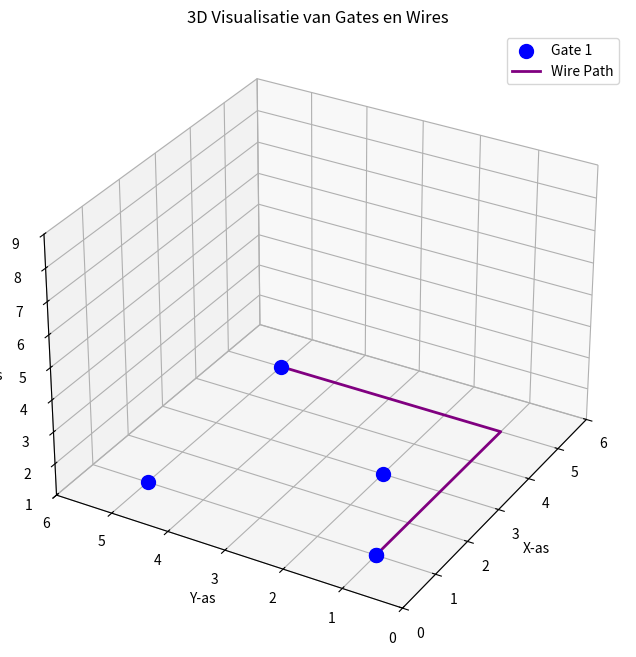

The script that saved this image:
import csv, os
import matplotlib.pyplot as plt
from mpl_toolkits.mplot3d import Axes3D

class grid_edit:
    grid=[]
    gate_dict={}
    wire_list=[]
    gate_nr =1

    def __init__(self):
        """initaliseer de gridedit class"""
        self.wirecount=0
        self.wirecrosscount=0
        self.score=0

    def grid_create (self, max_y, max_x) -> None:
        """
        creeert een array 3d grid gebaseerde op de globale max_z en opgegeven max_y en x
        let op dit vervangt alle waardes niet runnen nadat gates zijn opgegeven.
        """
        self.grid = [[[0 for _ in range(max_x)] for _ in range(max_y)] for _ in range(7)]
        print("grid succesvol gemaakt")

    def add_gate (self, y, x, z) ->None:
        """
        vervangt de 0 waarde van de gridcreate met een nummer 1,2,3 etc en je kan hiermee dus gates toevoegen.
        gebruik x en y coordinaten
        """
        if not (0 <= z < len(self.grid) and 0 <= y < len(self.grid[0]) and 0 <= x < len(self.grid[0][0])):
            print(f"Error: Coordinates y={y}, x={x}, z={z} are out of bounds.")
            return
    
        if self.grid[z][y][x] ==0:
            self.grid[z][y][x] = self.gate_nr #voeg de gate toe
            self.gate_dict[self.gate_nr] = (y,x,z)
            print(self.gate_dict[self.gate_nr])
            print(f"gate met het nummer {self.gate_nr} toegevoegd op de coordinaten y={y}, x={x}, z={z} ")
            self.gate_nr +=1
            
        else:
            print(f"er staat al iets namelijk \"{self.grid[z][y][x]}\"")
    
    def add_wire (self, y, x, z) ->None:
        """
        vervangt de 0 waarde van de gridcreate met een wire, checkt ook of er niet al een gate is. 
        """
        # early stop bij out of bounds 
        if not (0 <= z < len(self.grid) and 0 <= y < len(self.grid[0]) and 0 <= x < len(self.grid[0][0])):
            print(f"Error: Coordinates y={y}, x={x}, z={z} are out of bounds.")
            return

        if self.grid[z][y][x] ==0 or isinstance(self.grid[z][y][x], int): # als de coordinaten van de grid op een gate staan
            self.grid[z][y][x] = "+" #voeg de wire toe
            self.wirecount+=1
            self.wire_list.append((y,x,z))
            print(f"wire toegevoegd op de coordinaten y={y}, x={x} z={z} ")
            gate_nr = self.grid[z][y][x]
            if gate_nr not in self.gate_dict:
                self.gate_dict[gate_nr] = (y, x, z)  # Voeg toe aan gate dict
                print(f"Gate nummer {gate_nr} toegevoegd aan gate_dict op coördinaten y={y}, x={x}, z={z}")
            else:
                print(f"Gate nummer {gate_nr} staat al in gate_dict.")
        # als er al een draad is 
        elif self.grid[z][y][x]=="+":
            self.wirecrosscount+=1
            print(f"kruisende draad toegevoegd op de coordinaten y={y}, x={x} z={z} ")
        # als het misgaat
        else:
            print(f"er staat al iets namelijk: \"{self.grid[z][y][x]}\"")

    def connect_gates(self, gate1: int, gate2: int) -> None:
        """
        Verbind twee gates met een draad.
        Gate nummers worden opgegeven als gate1 en gate2. 
        Moet later overgenomen worden door netlist die aangeeft welke gates verbonden zijn
        """
        if gate1 not in self.gate_dict or gate2 not in self.gate_dict:
            print(f"Een of beide gate nummers {gate1} of {gate2} bestaan niet.")
            return

        start = self.gate_dict[gate1]
        end = self.gate_dict[gate2]

        y1, x1, z1 = start
        y2, x2, z2 = end
        
        # Voegt lijn van gate tot eerste punt van pad toe
        self.add_wire(y1, x1, z1)

        '''
        Basis Manhattan-distance "algoritme" voor testen wires leggen
        Algoritme kan met a* vanuit hier worden uitgebreid!
        '''
        current_y, current_x, current_z = y1, x1, z1

        # loop om middelste stuk draad van pad te maken
        while (current_y, current_x, current_z) != (y2, x2, z2):
            # Verplaats in y-as
            if current_y != y2:
                current_y += 1 if current_y < y2 else -1
            # Verplaats in x-as
            elif current_x != x2:
                current_x += 1 if current_x < x2 else -1
            # Verplaats in z-as
            elif current_z != z2:
                current_z += 1 if current_z < z2 else -1

            # Voeg de draad toe op de huidige locatie
            self.add_wire(current_y, current_x, current_z)

        # Voegt lijn van laatste punt van pad tot eindgate toe
        self.add_wire(y2, x2, z2)
        self.wirecount -= 1


    def gate_location(self, nr_check)->int:
        return self.gate_dict[nr_check]

class user_input:
    def __init__(self, grid_edit_obj):
        self.grid_edit=grid_edit_obj

    def score_request(self, score)-> None:
        print(f"er zijn {self.grid_edit.wirecount} draden")
        print(f"er zijn {self.grid_edit.wirecrosscount} die overelkaar lopen")
        print(f"dit geeft een score van c={score}") # score wordt gereturnd door functie costen_berekening in class output
    
    def load_gates(self, file_path: str)-> None:
            """gates toevoegen van de csv lijst, gebruikt de file path"""
            """gates toevoegen van de csv lijst, gebruikt de file path"""
            if not os.path.isfile(file_path):
                print(f"Bestand '{file_path}' niet gevonden!")
            else:
                try:
                    with open(file_path, mode='r') as file:
                        csv_reader = csv.reader(file)
                        next(csv_reader)  # sla de eerste regel over

                        for row in csv_reader:
                            if len(row) < 2:
                                print(f"Ongeldige regel in CSV-bestand: {row}")
                                continue

                            try:
                                y=int(row[0])
                                x=int(row[1])
                                z=int(row[2])
                                self.grid_edit.add_gate(y,x,z)
                            except ValueError:
                                print(f'print:error met waardes in regel:{row}')
                                continue

                    print("Alle gates zijn succesvol geladen uit het CSV-bestand.")
                except FileNotFoundError:
                    print(f"Fout: Het bestand '{file_path}' bestaat niet.")
                except ValueError:
                    print("Fout: Ongeldige waarden in het CSV-bestand.")

    def max_grid_values(self, file_path: str):
        """Bepaal de maximale y-, x-, en z-waarden uit een CSV-bestand.
        Het bestand moet een lijst van coördinaten bevatten.
        Retourneert een tuple (max_y, max_x, max_z)."""
         
        max_y, max_x = 0, 0  # Initiële waarden voor maxima

        if not os.path.isfile(file_path):
            print(f"Bestand '{file_path}' niet gevonden!")
            return max_y, max_x  # Zorg voor een veilige return bij fout

        try:
            with open(file_path, mode='r') as file:
                csv_reader = csv.reader(file)
                next(csv_reader)  # Sla de kopregel over

                for row in csv_reader:
                    if len(row) < 2:  # Controleer of er minimaal y en x aanwezig zijn
                        print(f"Ongeldige regel in CSV-bestand: {row}")
                        continue

                    try:
                        y = int(row[0])
                        x = int(row[1])

                        max_y = max(max_y, y)
                        max_x = max(max_x, x)
                        max_y=max_y+4
                        max_x=max_x+4
                    except ValueError:
                        print(f"Fout bij het verwerken van regel: {row}")
                        continue

            print(f"Maximale waarden gevonden: y={max_y}, x={max_x}")
            return max_y, max_x

        except Exception as e:
            print(f"Fout tijdens het lezen van het bestand: {e}")
            return max_y, max_x  # Zorg voor een veilige return

class output:
    def __init__(self, grid_edit_obj):
        self.grid_edit=grid_edit_obj


    def print_grid (self) -> None:
        """
        print de huidig grid status met gates en verschillende lagen.
        """
        try:
            for z, layer in enumerate(self.grid_edit.grid):
                print(f"Laag {z}")
                for row in layer:
                    print(row)
        except IndexError:
            print("Fout bij het itereren door de grid. Controleer of de dimensies correct zijn.")
        except Exception as e:
            print(f"Onverwachte fout bij het printen van de grid: {e}")
        finally:
            print("Klaar met printen.")        

    def costen_berekening(self)->int:
        """berekent de score van de geplaatste draden"""
        score = (self.grid_edit.wirecount) + 300 * self.grid_edit.wirecrosscount
        return score
    
    def visualisatie(self):
        """
        Visualiseert de gates en wires in een 3D-omgeving.
        Gates worden weergegeven als blauwe punten en wires als rode lijnen.
        """
        # Gebruik het grid_edit object dat is doorgegeven aan de class
        grid_edit_obj = self.grid_edit
        fig = plt.figure(figsize=(10, 8))
        ax = fig.add_subplot(111, projection='3d')


        print(grid_edit_obj.gate_dict[2])
        print(grid_edit_obj.gate_nr)
        if not grid_edit_obj.gate_dict:
            print("geen gates in de dict")
            return
        
        # zet gates in visualisatie grid 
        for gate_nr, (y, x, z) in grid_edit.gate_dict.items():
            ax.scatter(x, y, z, color='blue', label=f'Gate {gate_nr}' if gate_nr == 1 else "", s=100)
        
         # maakt lijnen voor pad in visualisatie
        wires = self.grid_edit.wire_list
        if wires:
            wire_x, wire_y, wire_z = zip(*wires)
            
            ax.plot(wire_x, wire_y, wire_z, color='purple', linewidth=2, label='Wire Path')
        else:
            print("Geen wires gevonden")


        # Instellen van ticks met stappen van 1
        ax.set_xticks(range(int(ax.get_xlim()[0]), int(ax.get_xlim()[1]) + 2, 1))
        ax.set_yticks(range(int(ax.get_ylim()[0]), int(ax.get_ylim()[1]) + 2, 1))
        ax.set_zlim(bottom = 1)
        ax.set_zticks(range(1, 10, 1))

        # correctie om y-as om te draaien 
        '''
        Dit maakt het mogelijk dat de coordinaten 0,0 voor x,y onderaan begint
        '''
        ax.invert_yaxis()
        ax.invert_xaxis()

        # Labels and legend
        ax.set_xlabel("X-as")
        ax.set_ylabel("Y-as")
        ax.set_zlabel("Z-as")
        ax.set_title("3D Visualisatie van Gates en Wires")
        ax.legend()

        # Tweak the view
        ax.view_init(elev=30, azim=30)
        plt.show()    

class start:
    def __init__(self, grid_edit_obj):
        self.grid_edit=grid_edit_obj

    def Auto_start_functie(self, user_path) ->None:
        """
        deels om te testen of het werkt maar je kan hier de grid opgeven, gates toevoegen en kijken wat de uitkomst is
        """
        grid_edit_obj = grid_edit()
        user_input_obj = user_input(grid_edit_obj)

        #geef eerst de maximaal breedte en hoogte y en x van de grid (hoogte standaard 3)
        
        max_y, max_x = user_input_obj.max_grid_values(user_path)

        grid_edit_obj.grid_create(max_y, max_x) #maakt de grid met de opgegeven hoogte en breedt
        
        # user_path=input("geef de file path op: ")
        user_input_obj.load_gates(user_path)

class algorithm:
    #def algorithm() ->None:
        #"grid_edit_obj.addgate(5,6,1)" om een gate toe tevoegen
        #"grid_edit_obj.addwire(5,6,1)" om een wire toe te voegen (z level is hier nodig)
        #""


    def manual_check():
        grid_edit_obj = grid_edit()
        user_input_obj = user_input(grid_edit_obj)
        output_obj = output(grid_edit_obj)
        # Maak een grid en voeg gates toe
        grid_edit_obj.grid_create(10, 10)
        grid_edit_obj.add_gate(1, 1, 1)
        grid_edit_obj.add_gate(5, 5, 1)
        grid_edit_obj.add_gate(5, 1, 1)
        grid_edit_obj.add_gate(2, 3, 1)

        # Verbind de gates
        grid_edit_obj.connect_gates(1, 2)


        # Visualiseer de resultaten
        score = output_obj.costen_berekening()
        user_input_obj.score_request(score)
        output_obj.print_grid()
        output_obj.visualisatie()
    
    manual_check()

#wanneer kruizen wires elkaar precies bij dit probleem als ze een moment dezelfde coordinaten delen en niet lid zijn van een doorlopende wire die twee gates met elkaar verbind dus de wires die deel zijn van dezelfde ketting kunnen niet als gekruist worden gezien tenzij ze overzichzelf heen kruizen vanuit een andere kant dus bijvoorbeeld x,y is 1,2 en xy is verbonden met x,y is 3,2 door middel van 2 wires  maar x,y 2,3 en 2,1 zijn ook verbonden met 2 wires. deze kruizen elkaar omdat ze allebei over 2,2 heen gaan maar niet de wires nooit hetzelfde pas afleggen dus ze delen niet meer dan 1 coordinaat.
